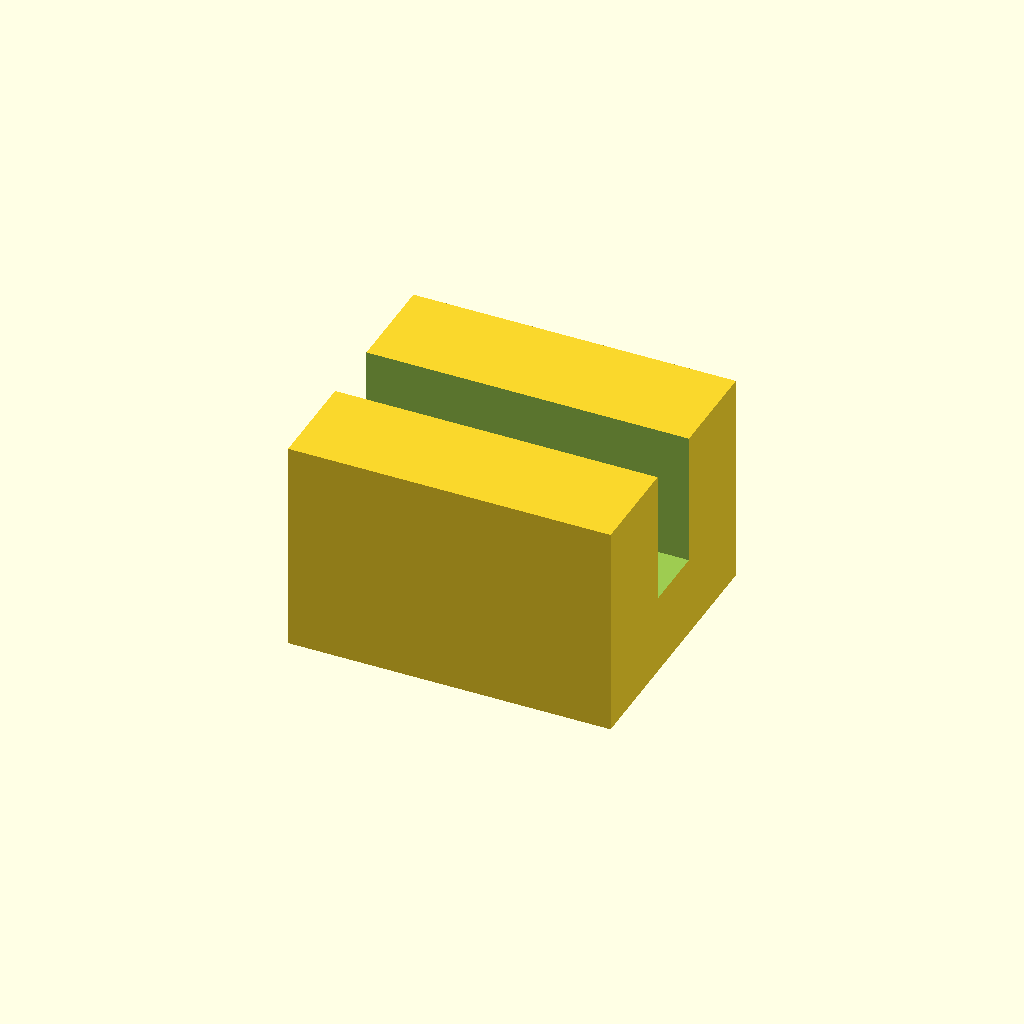
Cell 1: the model at its default parameters.
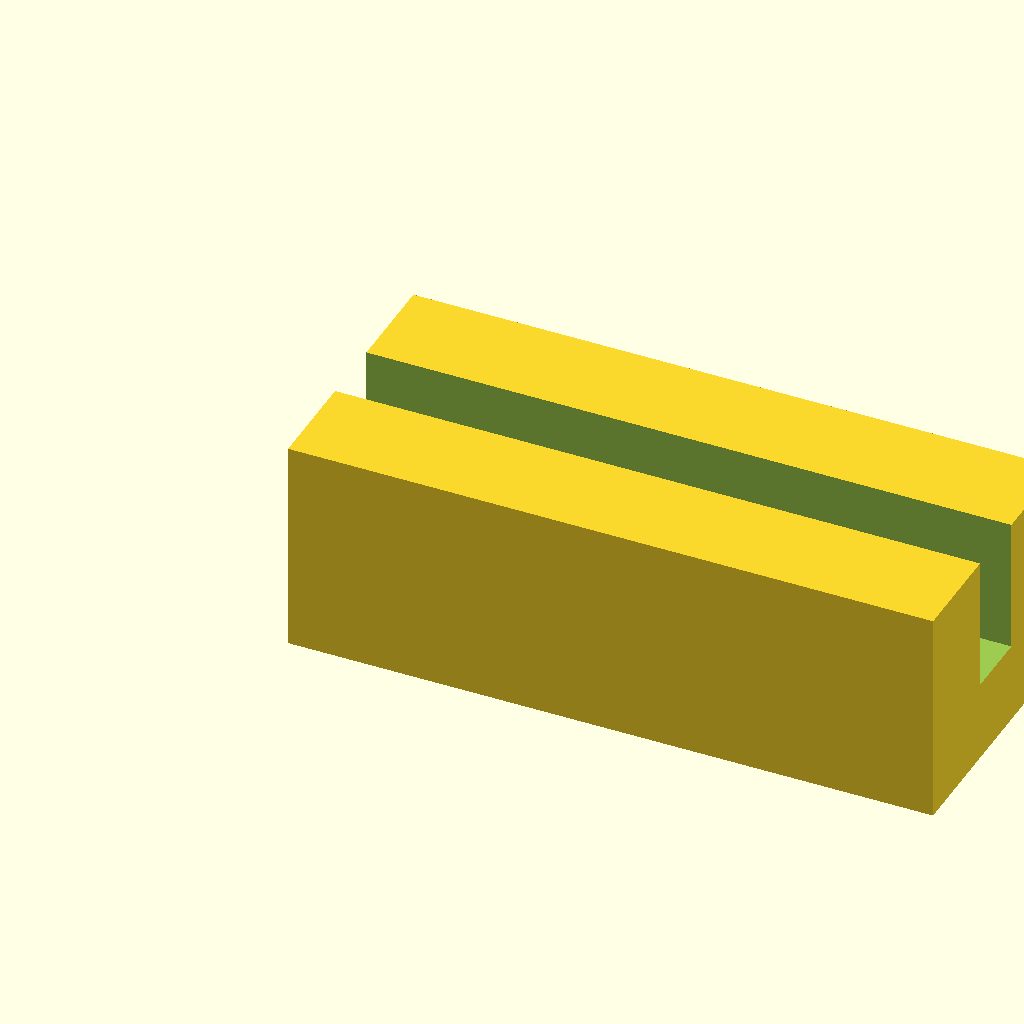
Cell 2 — block_l set to 24, the other parameters unchanged.
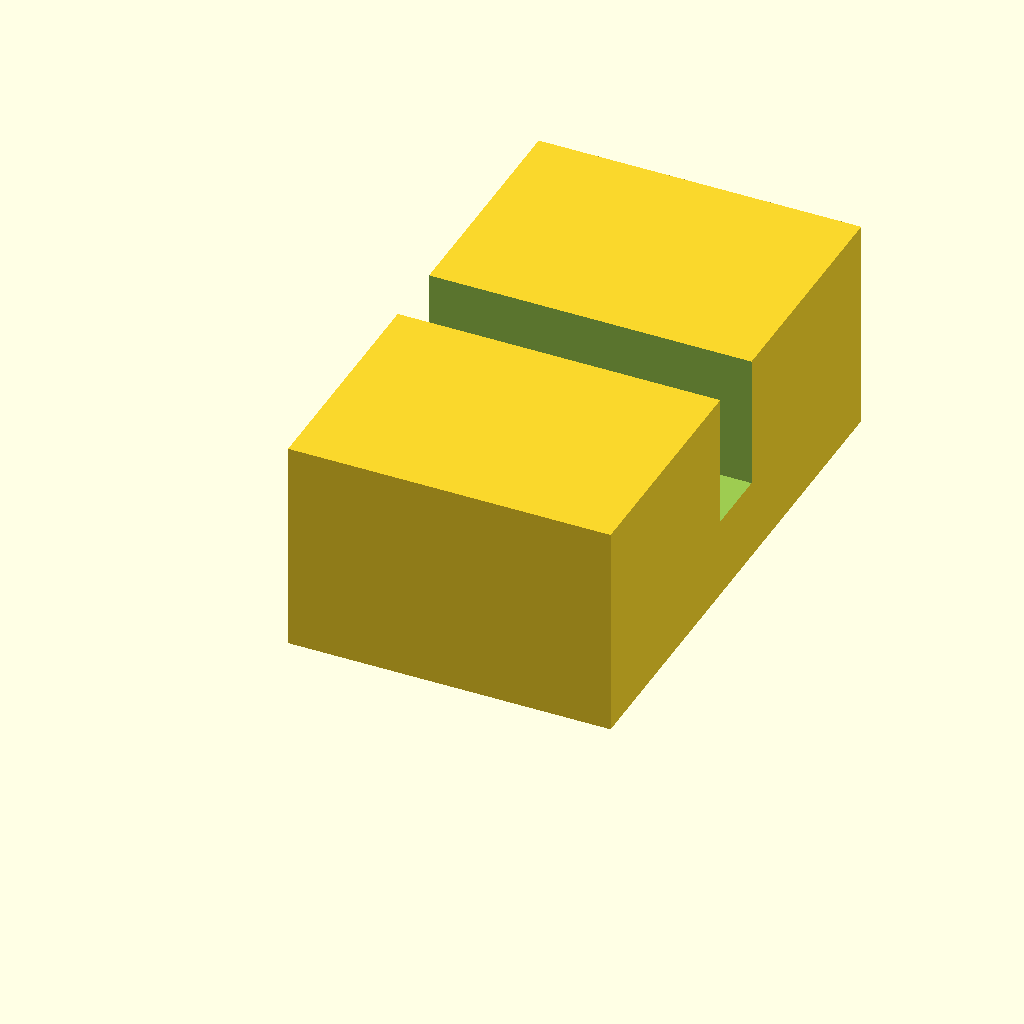
Cell 3: the same model with block_w = 20.
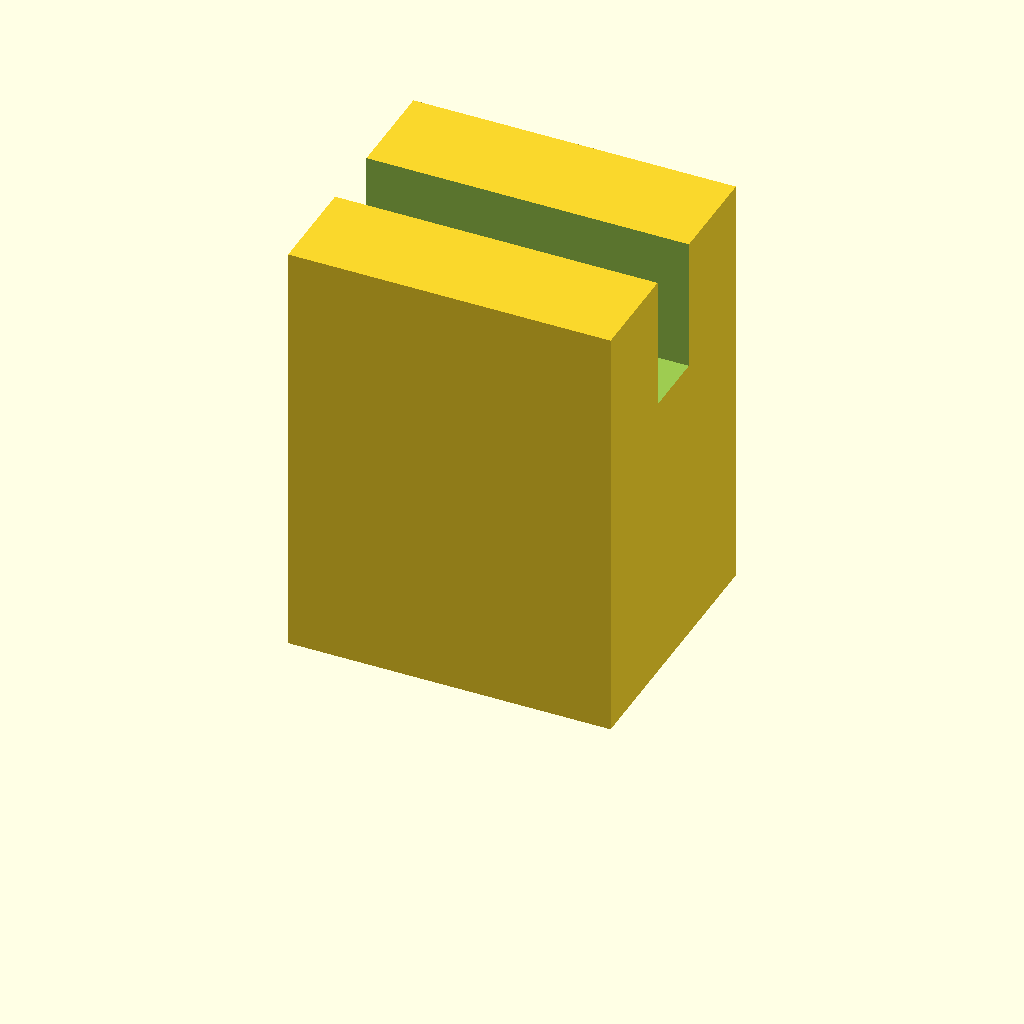
Cell 4 — block_h set to 16, the other parameters unchanged.
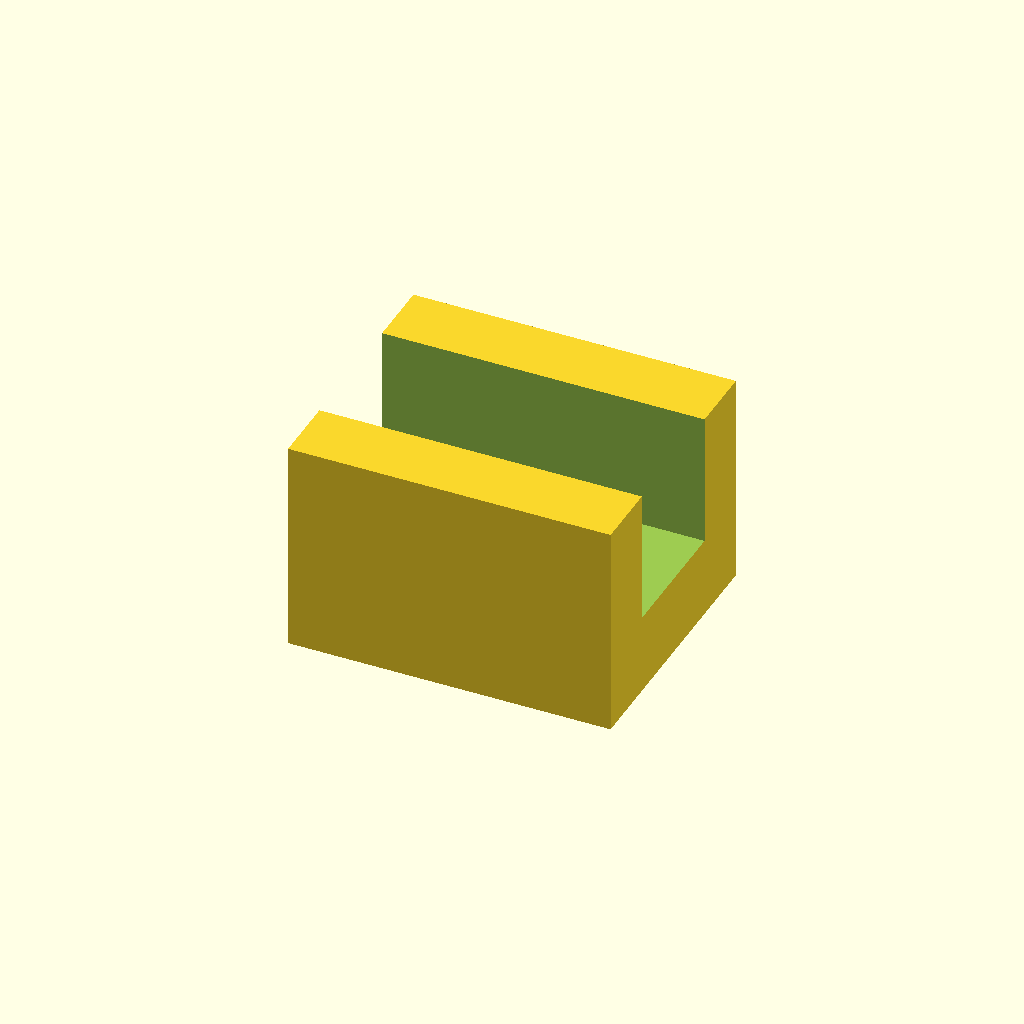
Cell 5: the same model with slot_w = 5.
One fixed orthographic camera (rotation 55°, 0°, 25°; colour scheme Cornfield) for every cell.
Source of the model, optional_data/data/scale1/microfeatures/part_0001.scad:
$fn = 32;

// ----------------------------------------------------------------------
// Micro clip: slotted block, 5-20 mm class
// ----------------------------------------------------------------------

// --- parameters (mm) ---
block_l = 12;             // block length, X
block_w = 10;             // block width, Y
block_h = 8;              // block height, Z
slot_w = 2.5;             // slot width
slot_d = 5;               // slot depth from the top

difference() {
  cube([block_l, block_w, block_h]);
  translate([-1, block_w / 2 - slot_w / 2, block_h - slot_d])
    cube([block_l + 2, slot_w, slot_d + 1]);
}
Parameter table extracted from the source (name, type, default, range or options):
block_l: number, default 12
block_w: number, default 10
block_h: number, default 8
slot_w: number, default 2.5
slot_d: number, default 5
